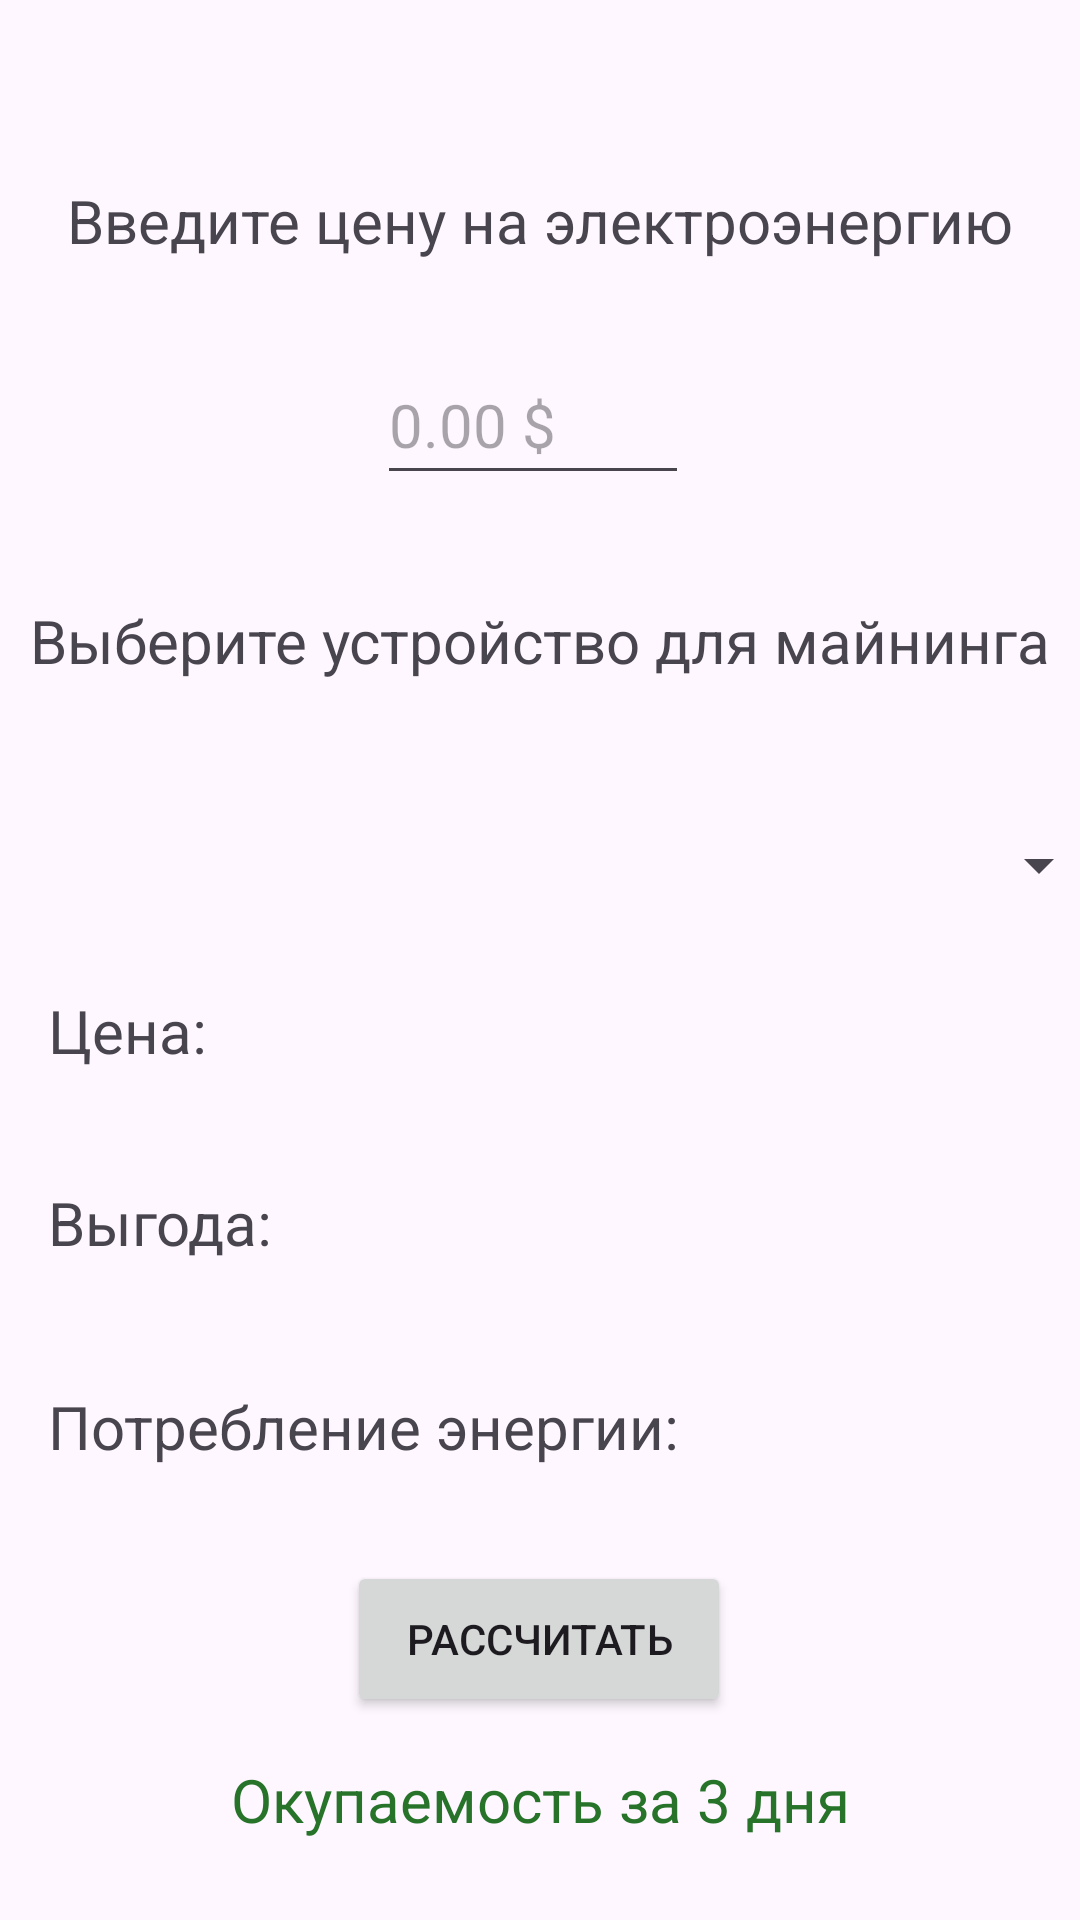

Write the Android layout XML for this screen, with the resource values it uses.
<!-- AndroidManifest.xml: application theme Theme.RPODMP -->
<!-- res/layout/activity_lr2.xml -->
<?xml version="1.0" encoding="utf-8"?>
<androidx.constraintlayout.widget.ConstraintLayout xmlns:android="http://schemas.android.com/apk/res/android"
    xmlns:app="http://schemas.android.com/apk/res-auto"
    xmlns:tools="http://schemas.android.com/tools"
    android:layout_width="match_parent"
    android:layout_height="match_parent"
    tools:context=".LR2Activity">

    <TextView
        android:id="@+id/deviceProfitTextView"
        android:layout_width="wrap_content"
        android:layout_height="wrap_content"
        android:layout_marginStart="16dp"
        android:layout_marginTop="84dp"
        android:text="Выгода:"
        android:textSize="20sp"
        app:layout_constraintStart_toStartOf="parent"
        app:layout_constraintTop_toBottomOf="@+id/deviceSpinner" />

    <TextView
        android:id="@+id/deviceEnergyTextView"
        android:layout_width="wrap_content"
        android:layout_height="wrap_content"
        android:layout_marginStart="16dp"
        android:layout_marginTop="152dp"
        android:text="Потребление энергии:"
        android:textSize="20sp"
        app:layout_constraintStart_toStartOf="parent"
        app:layout_constraintTop_toBottomOf="@+id/deviceSpinner" />

    <TextView
        android:id="@+id/devicePriceTextView"
        android:layout_width="wrap_content"
        android:layout_height="wrap_content"
        android:layout_marginStart="16dp"
        android:layout_marginTop="20dp"
        android:text="Цена:"
        android:textSize="20sp"
        app:layout_constraintStart_toStartOf="parent"
        app:layout_constraintTop_toBottomOf="@+id/deviceSpinner" />

    <TextView
        android:id="@+id/chooseDeviceTextView"
        android:layout_width="wrap_content"
        android:layout_height="wrap_content"
        android:layout_marginTop="200dp"
        android:text="Выберите устройство для майнинга"
        android:textSize="20sp"
        app:layout_constraintEnd_toEndOf="parent"
        app:layout_constraintStart_toStartOf="parent"
        app:layout_constraintTop_toTopOf="parent" />

    <EditText
        android:id="@+id/priceEditText"
        android:layout_width="104dp"
        android:layout_height="50dp"
        android:layout_marginTop="28dp"
        android:ems="10"
        android:hint="0.00 $"
        android:inputType="numberDecimal"
        android:textSize="20sp"
        app:layout_constraintEnd_toEndOf="@+id/priceTextView"
        app:layout_constraintHorizontal_bias="0.488"
        app:layout_constraintStart_toStartOf="@+id/priceTextView"
        app:layout_constraintTop_toBottomOf="@+id/priceTextView" />

    <TextView
        android:id="@+id/priceTextView"
        android:layout_width="wrap_content"
        android:layout_height="wrap_content"
        android:layout_marginTop="60dp"
        android:text="Введите цену на электроэнергию"
        android:textSize="20sp"
        app:layout_constraintEnd_toEndOf="parent"
        app:layout_constraintStart_toStartOf="parent"
        app:layout_constraintTop_toTopOf="parent" />

    <Spinner
        android:id="@+id/deviceSpinner"
        android:layout_width="380dp"
        android:layout_height="43dp"
        android:layout_marginTop="40dp"
        app:layout_constraintEnd_toEndOf="parent"
        app:layout_constraintStart_toStartOf="parent"
        app:layout_constraintTop_toBottomOf="@+id/chooseDeviceTextView" />

    <Button
        android:id="@+id/calculateButton"
        android:layout_width="128dp"
        android:layout_height="52dp"
        android:text="Рассчитать"
        app:layout_constraintBottom_toBottomOf="parent"
        app:layout_constraintEnd_toEndOf="parent"
        app:layout_constraintHorizontal_bias="0.498"
        app:layout_constraintStart_toStartOf="parent"
        app:layout_constraintTop_toBottomOf="@+id/deviceEnergyTextView"
        app:layout_constraintVertical_bias="0.318" />

    <TextView
        android:id="@+id/resultTextView"
        android:layout_width="wrap_content"
        android:layout_height="wrap_content"
        android:text="Окупаемость за 3 дня"
        android:textColor="#27732A"
        android:textSize="20sp"
        app:layout_constraintBottom_toBottomOf="parent"
        app:layout_constraintEnd_toEndOf="parent"
        app:layout_constraintHorizontal_bias="0.502"
        app:layout_constraintStart_toStartOf="parent"
        app:layout_constraintTop_toBottomOf="@+id/calculateButton"
        app:layout_constraintVertical_bias="0.347"
        tools:visibility="invisible" />
</androidx.constraintlayout.widget.ConstraintLayout>
<!-- resources referenced by this layout -->
<resources>
  <style name="Theme.RPODMP" parent="Base.Theme.RPODMP" />
  <style name="Base.Theme.RPODMP" parent="Theme.Material3.DayNight">
          
          
      </style>
</resources>
